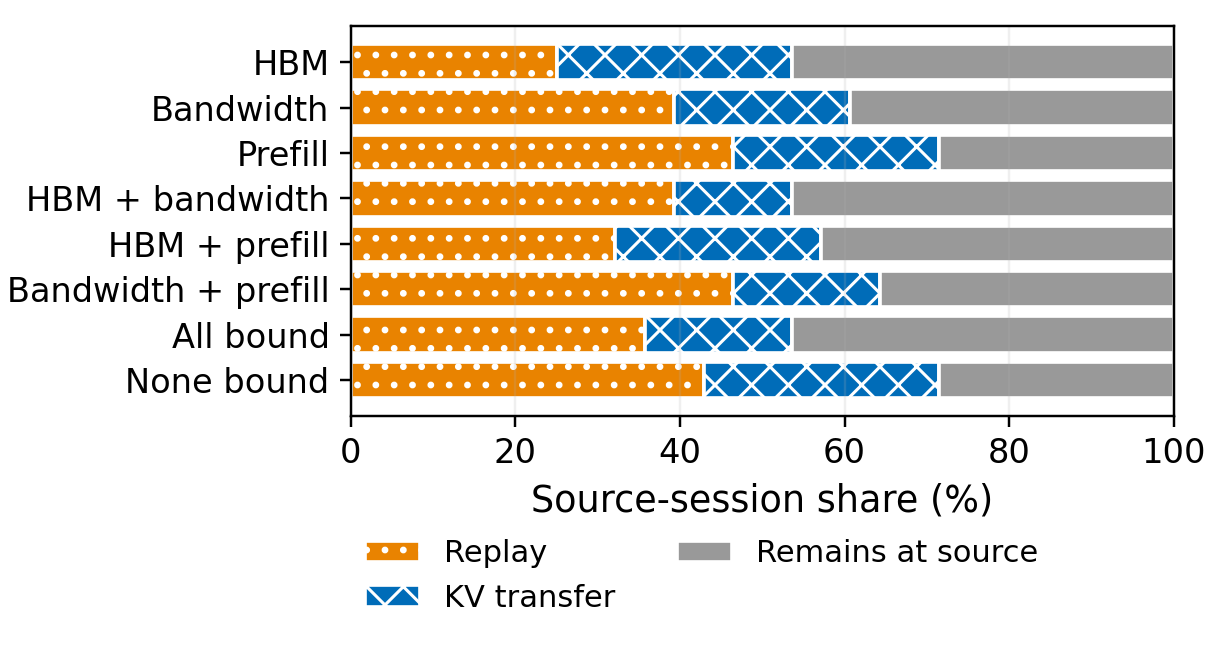

Source data for this figure (header and first rows):
bound_constraint, replay, kv_transfer, not_moved
HBM, 0.25, 0.2857, 0.4643
Bandwidth, 0.3929, 0.2143, 0.3929
Prefill, 0.4643, 0.25, 0.2857
HBM + bandwidth, 0.3929, 0.1429, 0.4643
HBM + prefill, 0.3214, 0.25, 0.4286
Bandwidth + prefill, 0.4643, 0.1786, 0.3571
All bound, 0.3571, 0.1786, 0.4643
None bound, 0.4286, 0.2857, 0.2857
